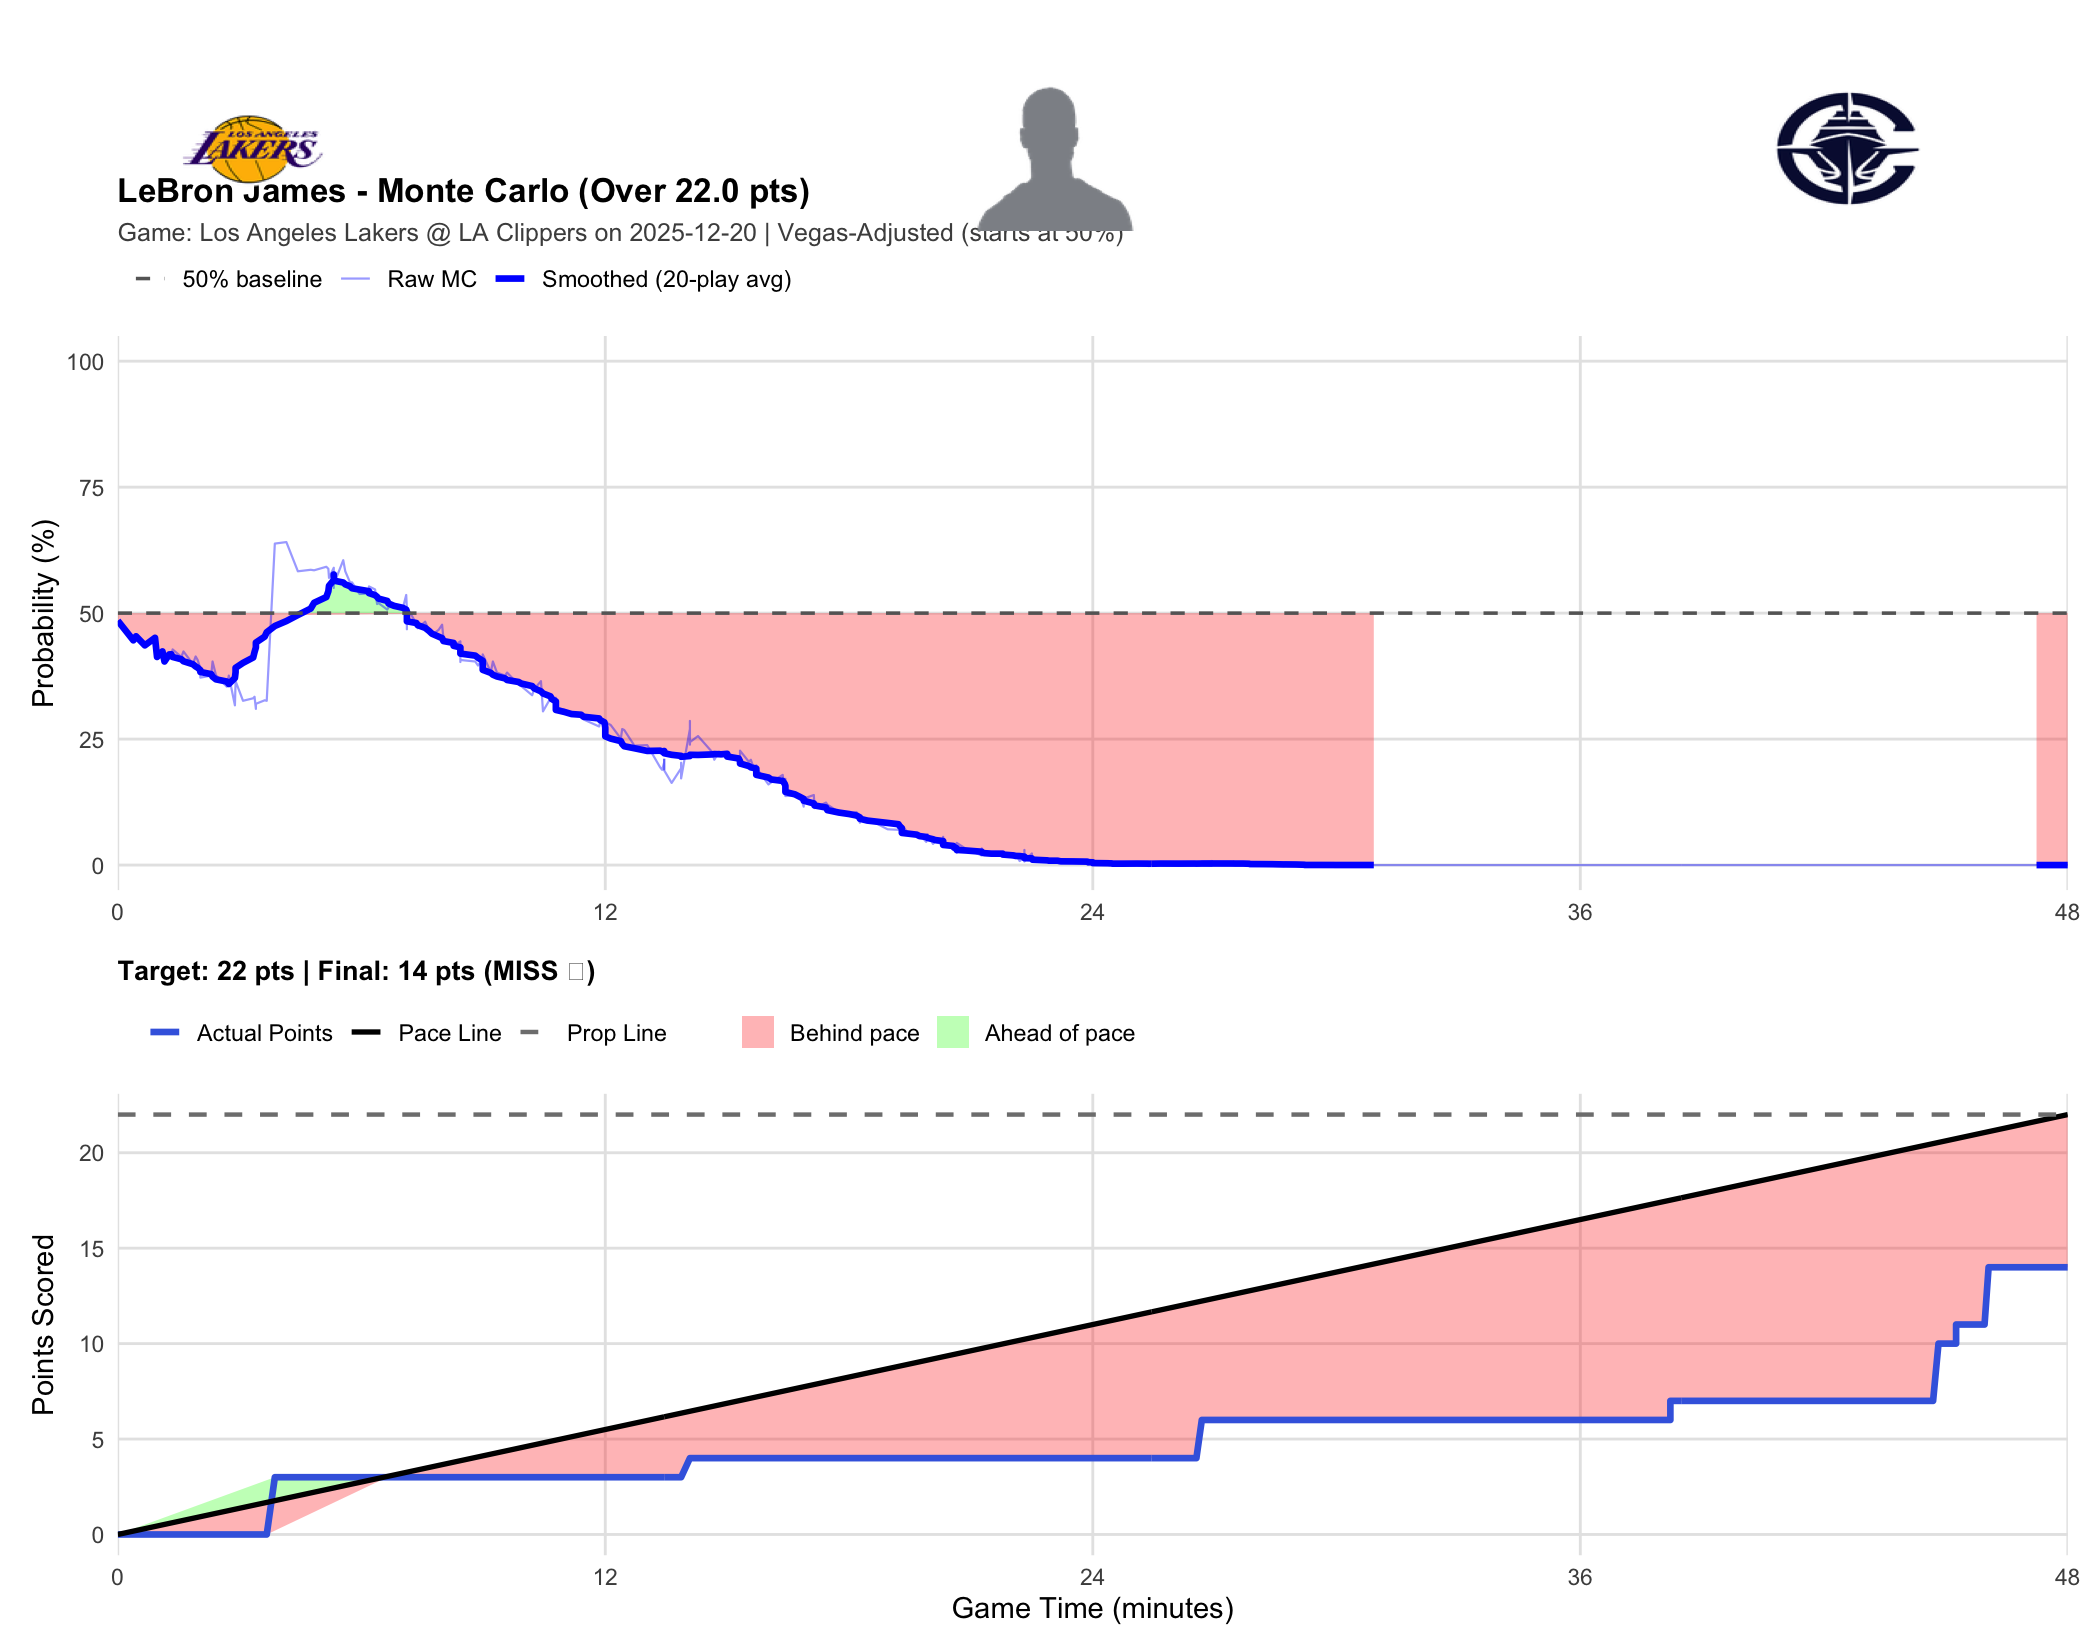

Source data for this figure (header and first rows):
player_name, game_id, game_date, prop_line, game_minute, quarter, cumulative_points, description, prob_over, final_points, result
LeBron James, 401810250, 2025-12-20, 22, 0.0000, 1, 0, Jaxson Hayes vs. Ivica Zubac (Luka Donci…, 0.4850, 14, MISS
LeBron James, 401810250, 2025-12-20, 22, 0.3833, 1, 0, Luka Doncic misses 15-foot step back jum…, 0.4460, 14, MISS
LeBron James, 401810250, 2025-12-20, 22, 0.4500, 1, 0, Kawhi Leonard defensive rebound, 0.4540, 14, MISS
LeBron James, 401810250, 2025-12-20, 22, 0.6667, 1, 0, James Harden makes 25-foot three pointer…, 0.4360, 14, MISS
LeBron James, 401810250, 2025-12-20, 22, 0.9167, 1, 0, Ivica Zubac kicked ball violation, 0.4510, 14, MISS
LeBron James, 401810250, 2025-12-20, 22, 0.9667, 1, 0, Kawhi Leonard personal foul, 0.4130, 14, MISS
LeBron James, 401810250, 2025-12-20, 22, 1.1, 1, 0, Marcus Smart misses 25-foot three point …, 0.4240, 14, MISS
LeBron James, 401810250, 2025-12-20, 22, 1.15, 1, 0, Kawhi Leonard defensive rebound, 0.4040, 14, MISS
LeBron James, 401810250, 2025-12-20, 22, 1.267, 1, 0, Kawhi Leonard misses 9-foot pullup jump …, 0.4180, 14, MISS
LeBron James, 401810250, 2025-12-20, 22, 1.317, 1, 0, Kris Dunn offensive rebound, 0.4100, 14, MISS
LeBron James, 401810250, 2025-12-20, 22, 1.35, 1, 0, John Collins makes 2-foot layup (Kris Du…, 0.4280, 14, MISS
LeBron James, 401810250, 2025-12-20, 22, 1.567, 1, 0, LeBron James misses 24-foot three point …, 0.4130, 14, MISS
LeBron James, 401810250, 2025-12-20, 22, 1.617, 1, 0, John Collins defensive rebound, 0.4240, 14, MISS
LeBron James, 401810250, 2025-12-20, 22, 1.85, 1, 0, Kris Dunn misses 26-foot three point jum…, 0.3990, 14, MISS
LeBron James, 401810250, 2025-12-20, 22, 1.917, 1, 0, John Collins offensive rebound, 0.4140, 14, MISS
LeBron James, 401810250, 2025-12-20, 22, 1.967, 1, 0, John Collins misses driving layup, 0.4070, 14, MISS
LeBron James, 401810250, 2025-12-20, 22, 2.033, 1, 0, John Collins offensive rebound, 0.3900, 14, MISS
LeBron James, 401810250, 2025-12-20, 22, 2.033, 1, 0, John Collins makes tip shot, 0.3720, 14, MISS
LeBron James, 401810250, 2025-12-20, 22, 2.3, 1, 0, Jake LaRavia misses 22-foot three point …, 0.3760, 14, MISS
LeBron James, 401810250, 2025-12-20, 22, 2.333, 1, 0, John Collins defensive rebound, 0.4040, 14, MISS
LeBron James, 401810250, 2025-12-20, 22, 2.417, 1, 0, James Harden back court turnover, 0.3770, 14, MISS
LeBron James, 401810250, 2025-12-20, 22, 2.683, 1, 0, LeBron James misses 21-foot jumper, 0.3540, 14, MISS
LeBron James, 401810250, 2025-12-20, 22, 2.733, 1, 0, Jake LaRavia offensive rebound, 0.3760, 14, MISS
LeBron James, 401810250, 2025-12-20, 22, 2.883, 1, 0, LeBron James misses 17-foot fade away ju…, 0.3170, 14, MISS
LeBron James, 401810250, 2025-12-20, 22, 2.9, 1, 0, Clippers defensive team rebound, 0.3620, 14, MISS
LeBron James, 401810250, 2025-12-20, 22, 2.9, 1, 0, Jake LaRavia loose ball foul, 0.3650, 14, MISS
LeBron James, 401810250, 2025-12-20, 22, 3.083, 1, 0, Ivica Zubac makes driving layup (James H…, 0.3260, 14, MISS
LeBron James, 401810250, 2025-12-20, 22, 3.333, 1, 0, Luka Doncic misses driving floating jump…, 0.3310, 14, MISS
LeBron James, 401810250, 2025-12-20, 22, 3.367, 1, 0, Ivica Zubac defensive rebound, 0.3340, 14, MISS
LeBron James, 401810250, 2025-12-20, 22, 3.4, 1, 0, Lakers delay of game violation, 0.3100, 14, MISS
LeBron James, 401810250, 2025-12-20, 22, 3.4, 1, 0, Luka Doncic personal foul, 0.3200, 14, MISS
LeBron James, 401810250, 2025-12-20, 22, 3.617, 1, 0, Kawhi Leonard misses 19-foot pullup jump…, 0.3270, 14, MISS
LeBron James, 401810250, 2025-12-20, 22, 3.667, 1, 0, Jake LaRavia defensive rebound, 0.3260, 14, MISS
LeBron James, 401810250, 2025-12-20, 22, 3.867, 1, 3, LeBron James makes 24-foot three point s…, 0.6380, 14, MISS
LeBron James, 401810250, 2025-12-20, 22, 4.15, 1, 3, James Harden makes 26-foot three point s…, 0.6410, 14, MISS
LeBron James, 401810250, 2025-12-20, 22, 4.433, 1, 3, LeBron James makes 1-foot dunk (Jaxson H…, 0.5830, 14, MISS
LeBron James, 401810250, 2025-12-20, 22, 4.75, 1, 3, Ivica Zubac bad pass?turnover (Jaxson Ha…, 0.5860, 14, MISS
LeBron James, 401810250, 2025-12-20, 22, 4.833, 1, 3, LeBron James makes 1-foot running dunk (…, 0.5850, 14, MISS
LeBron James, 401810250, 2025-12-20, 22, 5.133, 1, 3, Kawhi Leonard misses 13-foot pullup jump…, 0.5920, 14, MISS
LeBron James, 401810250, 2025-12-20, 22, 5.183, 1, 3, Ivica Zubac offensive rebound, 0.5880, 14, MISS
LeBron James, 401810250, 2025-12-20, 22, 5.2, 1, 3, John Collins makes 1-foot dunk (Ivica Zu…, 0.5700, 14, MISS
LeBron James, 401810250, 2025-12-20, 22, 5.317, 1, 3, Luka Doncic technical foul, 0.5900, 14, MISS
LeBron James, 401810250, 2025-12-20, 22, 5.317, 1, 3, James Harden makes technical free throw, 0.5500, 14, MISS
LeBron James, 401810250, 2025-12-20, 22, 5.317, 1, 3, Luka Doncic out of bounds lost ball turn…, 0.5650, 14, MISS
LeBron James, 401810250, 2025-12-20, 22, 5.317, 1, 3, Clippers Full timeout, 0.5570, 14, MISS
LeBron James, 401810250, 2025-12-20, 22, 5.55, 1, 3, James Harden misses 23-foot three point …, 0.6050, 14, MISS
LeBron James, 401810250, 2025-12-20, 22, 5.6, 1, 3, Luka Doncic defensive rebound, 0.5830, 14, MISS
LeBron James, 401810250, 2025-12-20, 22, 5.717, 1, 3, Luka Doncic misses 15-foot fade away jum…, 0.5610, 14, MISS
LeBron James, 401810250, 2025-12-20, 22, 5.767, 1, 3, Kris Dunn defensive rebound, 0.5610, 14, MISS
LeBron James, 401810250, 2025-12-20, 22, 5.95, 1, 3, Kris Dunn makes 24-foot three point jump…, 0.5380, 14, MISS
LeBron James, 401810250, 2025-12-20, 22, 6.183, 1, 3, Kris Dunn personal foul, 0.5390, 14, MISS
LeBron James, 401810250, 2025-12-20, 22, 6.183, 1, 3, Dalton Knecht enters the game for LeBron…, 0.5530, 14, MISS
LeBron James, 401810250, 2025-12-20, 22, 6.333, 1, 3, Kawhi Leonard blocks Luka Doncic 's 7-fo…, 0.5470, 14, MISS
LeBron James, 401810250, 2025-12-20, 22, 6.383, 1, 3, Kawhi Leonard defensive rebound, 0.5180, 14, MISS
LeBron James, 401810250, 2025-12-20, 22, 6.417, 1, 3, John Collins out of bounds lost ball tur…, 0.5200, 14, MISS
LeBron James, 401810250, 2025-12-20, 22, 6.633, 1, 3, Jaxson Hayes misses 8-foot floating jump…, 0.5070, 14, MISS
LeBron James, 401810250, 2025-12-20, 22, 6.667, 1, 3, John Collins defensive rebound, 0.5120, 14, MISS
LeBron James, 401810250, 2025-12-20, 22, 6.8, 1, 3, Kris Dunn makes two point shot, 0.5120, 14, MISS
LeBron James, 401810250, 2025-12-20, 22, 7.017, 1, 3, Dalton Knecht misses 25-foot three point…, 0.5100, 14, MISS
LeBron James, 401810250, 2025-12-20, 22, 7.1, 1, 3, Marcus Smart offensive rebound, 0.5360, 14, MISS
... 413 more rows
